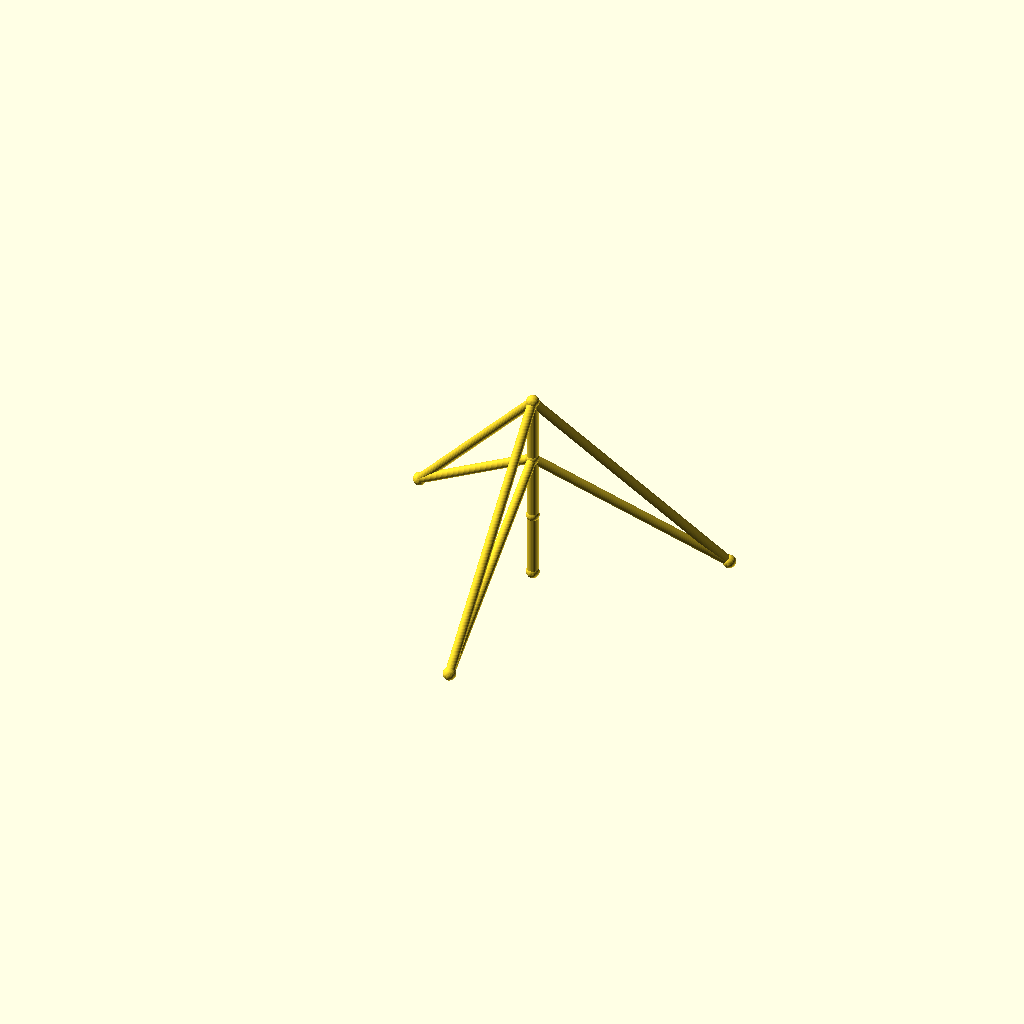
Cell 1: the model at its default parameters.
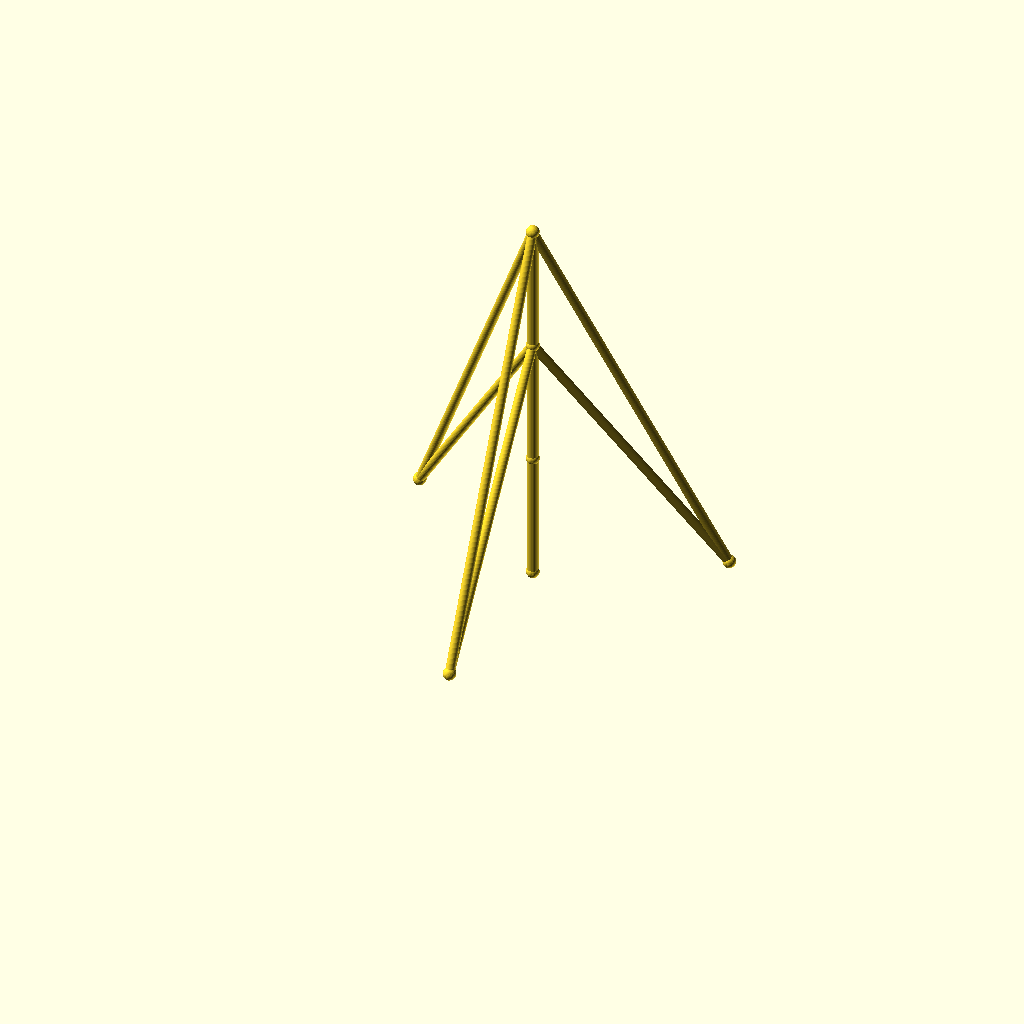
Cell 2 — seg_h set to 70, the other parameters unchanged.
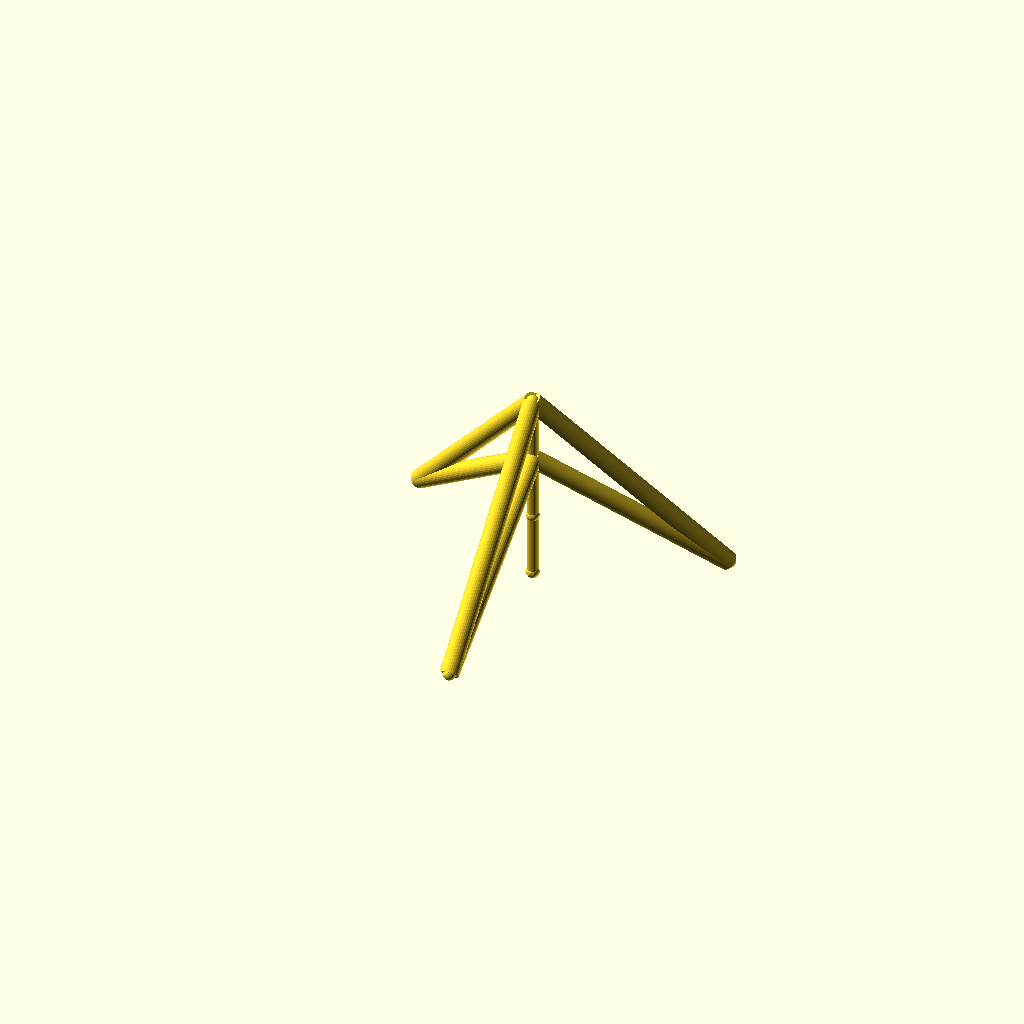
Cell 3: guy_r = 5 (everything else at default).
One fixed orthographic camera (rotation 55°, 0°, 25°; colour scheme Cornfield) for every cell.
OpenSCAD source file optional_data/data/wire2/guymasts/scene_0034.scad:
$fn = 32;

// ----------------------------------------------------------------------
// Guyed mast: 3 sections of 35 mm, 3 anchors on R100
// ----------------------------------------------------------------------

// --- parameters (mm) ---
sections = 3;             // number of mast sections
seg_h = 35;               // section height
mast_r = 3;               // mast member radius
guy_r = 2.5;              // guy wire radius
joint_r = 3.5;            // joint ball radius
anchors_n = 3;            // number of ground anchors
anchor_r = 100;           // anchor ring radius
anchor_step = 120;        // angle between anchors, degrees
anchor_a0 = 30;           // angle of the first anchor, degrees
tiers = 2;                // number of guy tiers
guy_h_3 = 105;            // guy tier height (section 3)
guy_h_2 = 70;             // guy tier height (section 2)
fit_tol = 0.05;           // declared fit tolerance (prompt contract)
free_tol = 0.2;           // declared free tolerance (prompt contract)

bbox_x = anchor_r * (cos(anchor_a0 + 0 * anchor_step) - cos(anchor_a0 + 1 * anchor_step)) + 2 * joint_r;  // overall X, joints included
bbox_y = anchor_r * (sin(anchor_a0 + 0 * anchor_step) - sin(anchor_a0 + 2 * anchor_step)) + 2 * joint_r;  // overall Y, joints included
bbox_z = sections * seg_h + 2 * joint_r;  // overall Z, joints included
mast_d = 2 * mast_r;  // mast trunk diameter
guy_d = 2 * guy_r;  // guy wire diameter
joint_d = 2 * joint_r;  // joint ball diameter
nodes = concat([for (i = [0 : sections]) [0, 0, i * seg_h]], [for (k = [0 : anchors_n - 1]) [anchor_r * cos(anchor_a0 + k * anchor_step), anchor_r * sin(anchor_a0 + k * anchor_step), 0]]);

module member(a, b, r) {
  /* round stock from joint a to joint b, ends buried in the joint balls */
  d = b - a;
  length = norm(d);
  translate(a) rotate([0, acos(d[2] / length), atan2(d[1], d[0])])
    cylinder(h = length, r = r);
}

module joint(p, r) {
  /* ball at the joint centre, fatter than every member meeting there */
  translate(p) sphere(r = r);
}

/* members - each call is one graph edge */
member(nodes[0], nodes[1], mast_r);
member(nodes[1], nodes[2], mast_r);
member(nodes[2], nodes[3], mast_r);
member(nodes[3], nodes[4], guy_r);
member(nodes[3], nodes[5], guy_r);
member(nodes[3], nodes[6], guy_r);
member(nodes[2], nodes[4], guy_r);
member(nodes[2], nodes[5], guy_r);
member(nodes[2], nodes[6], guy_r);

/* joint balls */
for (p = nodes) joint(p, joint_r);
Customizer parameters (derived from the source; name, type, default, range or options):
sections: number, default 3
seg_h: number, default 35
mast_r: number, default 3
guy_r: number, default 2.5
joint_r: number, default 3.5
anchors_n: number, default 3
anchor_r: number, default 100
anchor_step: number, default 120
anchor_a0: number, default 30
tiers: number, default 2
guy_h_3: number, default 105
guy_h_2: number, default 70
fit_tol: number, default 0.05
free_tol: number, default 0.2
